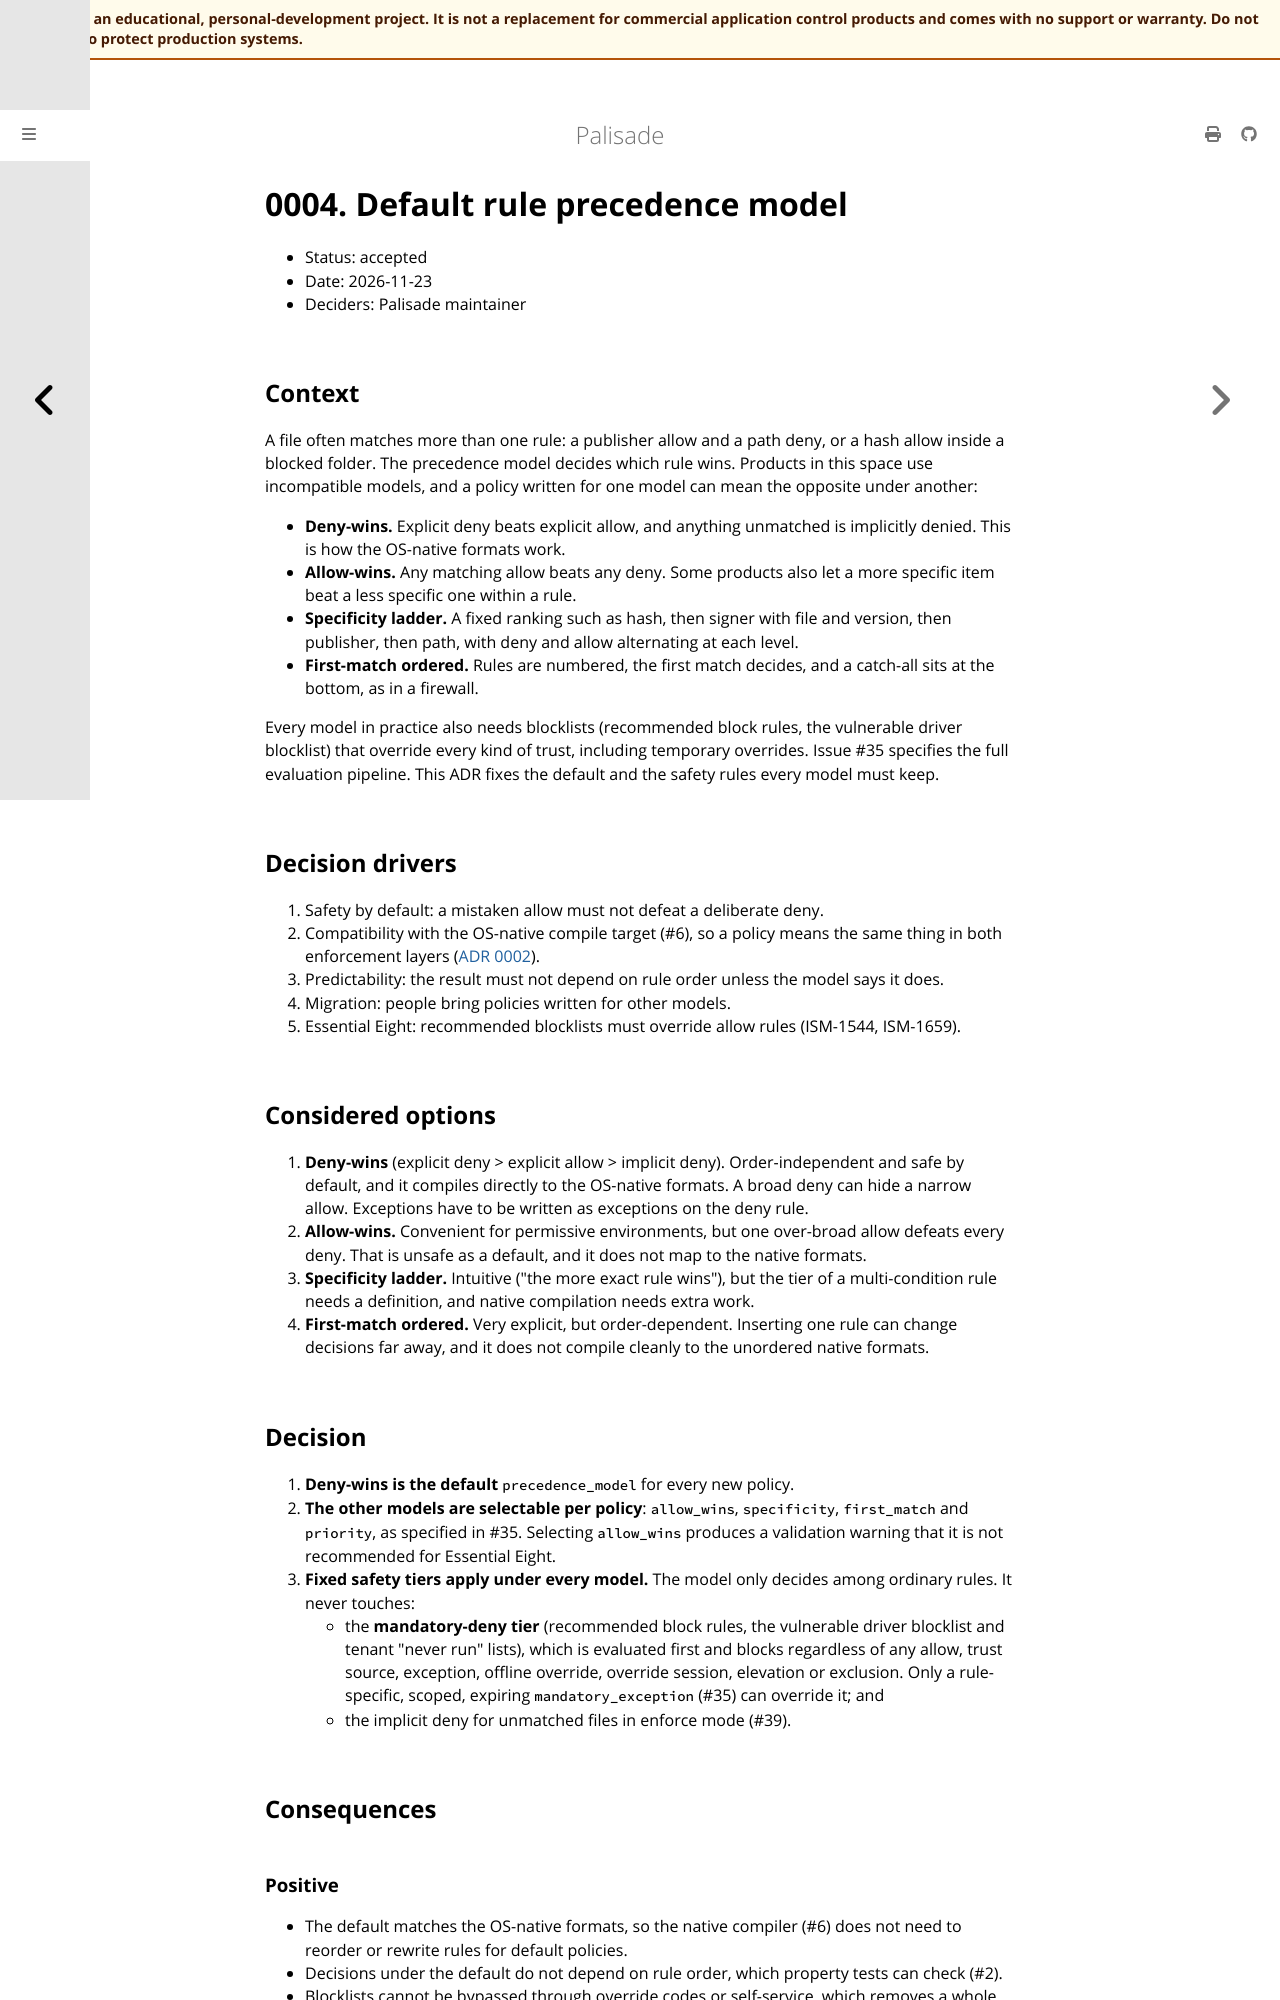

repository: jusso-dev/palisade · page: latest/docs/adr/0004-default-rule-precedence-model.html · generator: mdbook

# 0004. Default rule precedence model

- Status: accepted
- Date: 2026-11-23
- Deciders: Palisade maintainer

## Context

A file often matches more than one rule: a publisher allow and a path deny, or a hash allow
inside a blocked folder. The precedence model decides which rule wins. Products in this space
use incompatible models, and a policy written for one model can mean the opposite under another:

- **Deny-wins.** Explicit deny beats explicit allow, and anything unmatched is implicitly
  denied. This is how the OS-native formats work.
- **Allow-wins.** Any matching allow beats any deny. Some products also let a more specific
  item beat a less specific one within a rule.
- **Specificity ladder.** A fixed ranking such as hash, then signer with file and version, then
  publisher, then path, with deny and allow alternating at each level.
- **First-match ordered.** Rules are numbered, the first match decides, and a catch-all sits at
  the bottom, as in a firewall.

Every model in practice also needs blocklists (recommended block rules, the vulnerable driver
blocklist) that override every kind of trust, including temporary overrides. Issue #35
specifies the full evaluation pipeline. This ADR fixes the default and the safety rules every
model must keep.

## Decision drivers

1. Safety by default: a mistaken allow must not defeat a deliberate deny.
2. Compatibility with the OS-native compile target (#6), so a policy means the same thing in
   both enforcement layers ([ADR 0002](0002-enforcement-strategy.md)).
3. Predictability: the result must not depend on rule order unless the model says it does.
4. Migration: people bring policies written for other models.
5. Essential Eight: recommended blocklists must override allow rules (ISM-1544, ISM-1659).

## Considered options

1. **Deny-wins** (explicit deny > explicit allow > implicit deny). Order-independent and safe
   by default, and it compiles directly to the OS-native formats. A broad deny can hide a
   narrow allow. Exceptions have to be written as exceptions on the deny rule.
2. **Allow-wins.** Convenient for permissive environments, but one over-broad allow defeats
   every deny. That is unsafe as a default, and it does not map to the native formats.
3. **Specificity ladder.** Intuitive ("the more exact rule wins"), but the tier of a
   multi-condition rule needs a definition, and native compilation needs extra work.
4. **First-match ordered.** Very explicit, but order-dependent. Inserting one rule can change
   decisions far away, and it does not compile cleanly to the unordered native formats.

## Decision

1. **Deny-wins is the default** `precedence_model` for every new policy.
2. **The other models are selectable per policy**: `allow_wins`, `specificity`, `first_match`
   and `priority`, as specified in #35. Selecting `allow_wins` produces a validation warning
   that it is not recommended for Essential Eight.
3. **Fixed safety tiers apply under every model.** The model only decides among ordinary rules.
   It never touches:
   - the **mandatory-deny tier** (recommended block rules, the vulnerable driver blocklist and
     tenant "never run" lists), which is evaluated first and blocks regardless of any allow,
     trust source, exception, offline override, override session, elevation or exclusion. Only
     a rule-specific, scoped, expiring `mandatory_exception` (#35) can override it; and
   - the implicit deny for unmatched files in enforce mode (#39).

## Consequences
